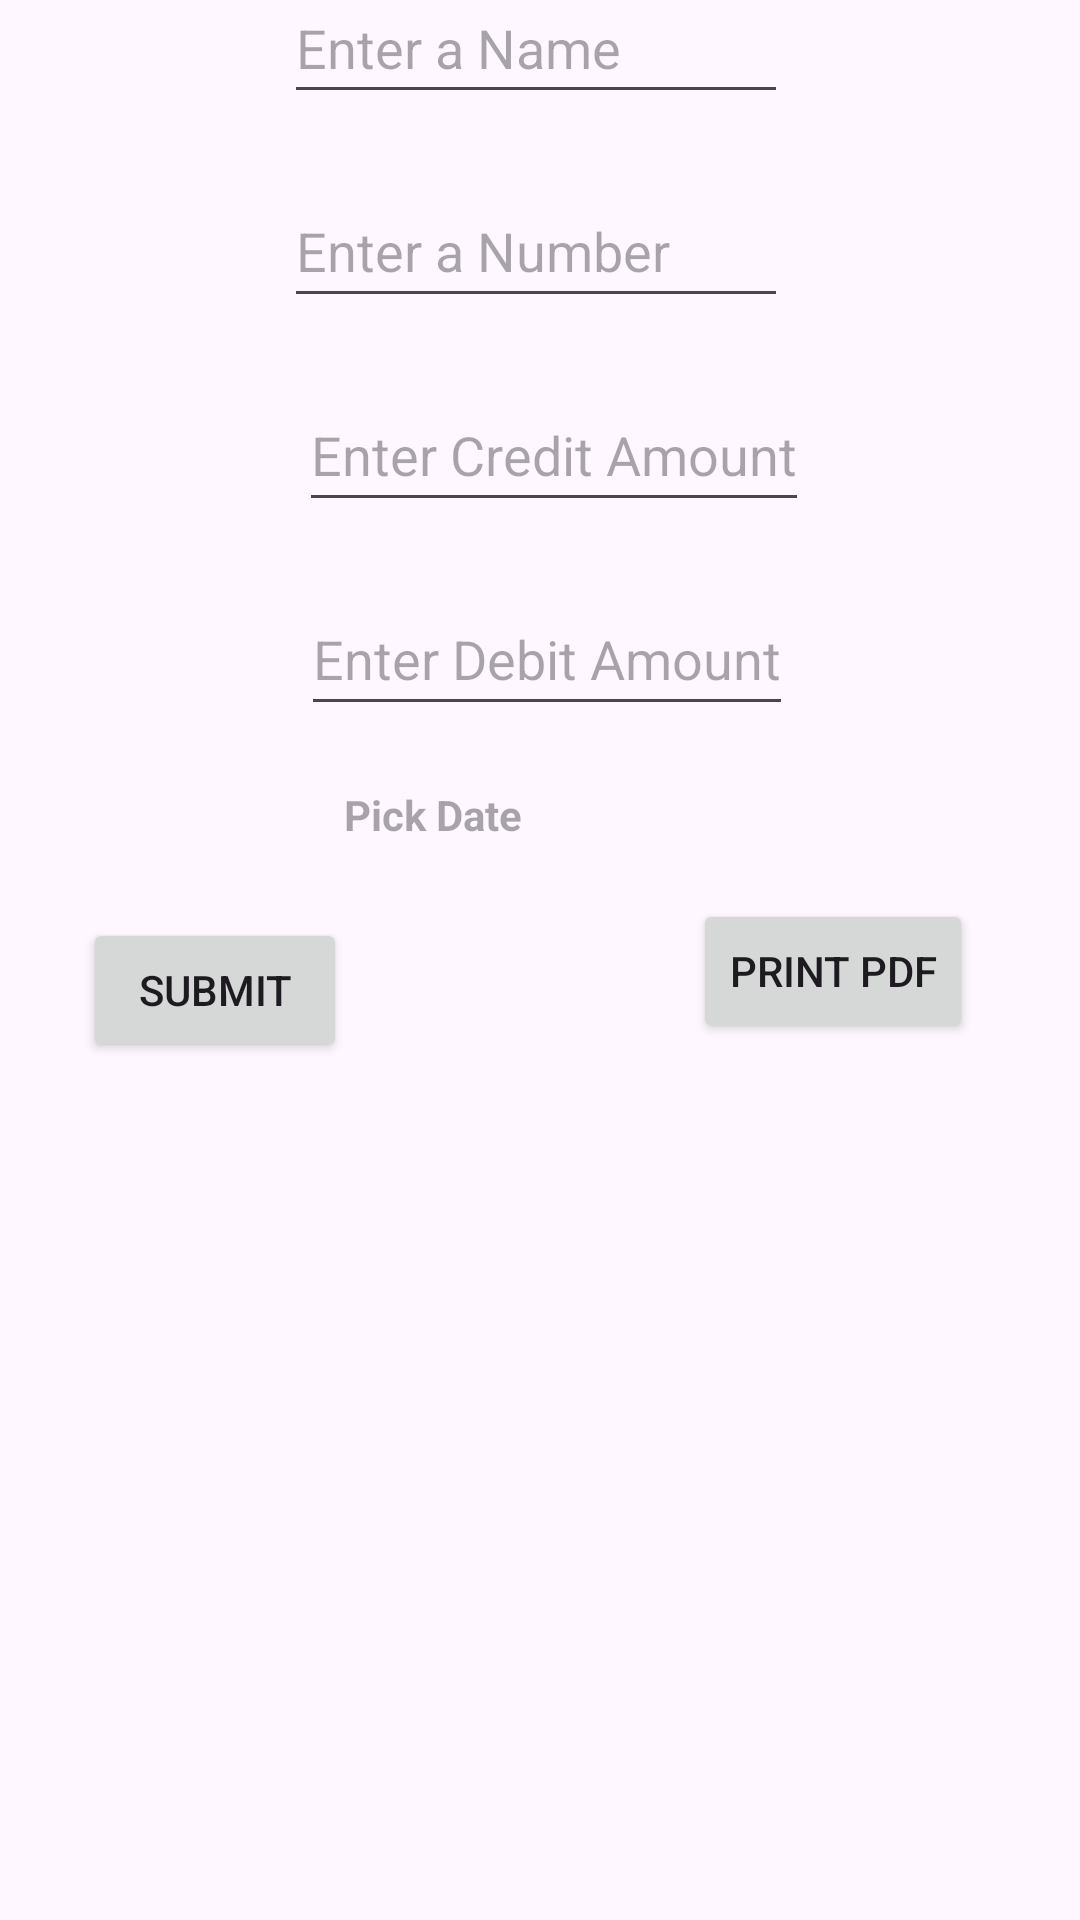

Write the Android layout XML for this screen, with the resource values it uses.
<!-- AndroidManifest.xml: application theme Theme.PdfCreate -->
<!-- res/layout/activity_main.xml -->
<?xml version="1.0" encoding="utf-8"?>
<androidx.constraintlayout.widget.ConstraintLayout xmlns:android="http://schemas.android.com/apk/res/android"
    xmlns:app="http://schemas.android.com/apk/res-auto"
    xmlns:tools="http://schemas.android.com/tools"
    android:layout_width="match_parent"
    android:layout_height="match_parent"
    tools:context=".MainActivity">

    <EditText
        android:id="@+id/name"
        android:layout_width="wrap_content"
        android:layout_height="wrap_content"
        android:layout_marginStart="120dp"
        android:layout_marginTop="44dp"
        android:layout_marginEnd="123dp"
        android:layout_marginBottom="10dp"
        android:ems="8"
        android:minHeight="48dp"
        android:hint="Enter a Name"
        app:layout_constraintBottom_toTopOf="@+id/number"
        app:layout_constraintEnd_toEndOf="parent"
        app:layout_constraintStart_toStartOf="parent"
        app:layout_constraintTop_toTopOf="parent" />

    <EditText
        android:id="@+id/number"
        android:layout_width="wrap_content"
        android:layout_height="wrap_content"
        android:layout_marginStart="120dp"
        android:layout_marginTop="10dp"
        android:layout_marginEnd="123dp"
        android:layout_marginBottom="10dp"
        android:ems="8"
        android:minHeight="48dp"
        android:hint="Enter a Number"
        app:layout_constraintBottom_toTopOf="@+id/c_amount"
        app:layout_constraintEnd_toEndOf="parent"
        app:layout_constraintStart_toStartOf="parent"
        app:layout_constraintTop_toBottomOf="@+id/name" />

    <EditText
        android:id="@+id/c_amount"
        android:layout_width="wrap_content"
        android:layout_height="wrap_content"
        android:layout_marginTop="10dp"
        android:layout_marginBottom="10dp"
        android:minHeight="48dp"
        android:hint="Enter Credit Amount"
        app:layout_constraintBottom_toTopOf="@+id/d_amount"
        app:layout_constraintEnd_toEndOf="parent"
        app:layout_constraintHorizontal_bias="0.524"
        app:layout_constraintStart_toStartOf="parent"
        app:layout_constraintTop_toBottomOf="@+id/number" />

    <EditText
        android:id="@+id/d_amount"
        android:layout_width="wrap_content"
        android:layout_height="wrap_content"
        android:layout_marginTop="10dp"
        android:layout_marginBottom="10dp"
        android:minHeight="48dp"
        android:hint="Enter Debit Amount"
        app:layout_constraintBottom_toTopOf="@+id/date_picker"
        app:layout_constraintEnd_toEndOf="parent"
        app:layout_constraintHorizontal_bias="0.512"
        app:layout_constraintStart_toStartOf="parent"
        app:layout_constraintTop_toBottomOf="@+id/c_amount" />

    <TextView
        android:id="@+id/date_picker"
        android:layout_width="wrap_content"
        android:layout_height="wrap_content"
        android:layout_marginTop="10dp"
        android:layout_marginBottom="15dp"
        android:ems="8"
        android:hint="Pick Date"
        android:textStyle="bold"
        app:layout_constraintBottom_toTopOf="@+id/submit"
        app:layout_constraintEnd_toEndOf="parent"
        app:layout_constraintStart_toStartOf="parent"
        app:layout_constraintTop_toBottomOf="@+id/d_amount" />

    <Button
        android:id="@+id/submit"
        android:layout_width="wrap_content"
        android:layout_height="wrap_content"
        android:layout_marginTop="10dp"
        android:layout_marginBottom="2dp"
        android:text="Submit"
        app:layout_constraintBottom_toTopOf="@+id/recyclerView"
        app:layout_constraintEnd_toStartOf="@+id/pdf"
        app:layout_constraintHorizontal_bias="0.56"
        app:layout_constraintStart_toStartOf="parent"
        app:layout_constraintTop_toBottomOf="@+id/date_picker" />

    <Button
        android:id="@+id/pdf"
        android:layout_width="wrap_content"
        android:layout_height="wrap_content"
        android:layout_marginStart="88dp"
        android:layout_marginTop="10dp"
        android:layout_marginEnd="8dp"
        android:layout_marginBottom="2dp"
        android:text="Print Pdf"
        app:layout_constraintBottom_toTopOf="@+id/recyclerView"
        app:layout_constraintEnd_toEndOf="parent"
        app:layout_constraintStart_toEndOf="@+id/submit"
        app:layout_constraintTop_toBottomOf="@+id/date_picker" />

    <androidx.recyclerview.widget.RecyclerView
        android:id="@+id/recyclerView"
        android:layout_width="409dp"
        android:layout_height="336dp"
        android:layout_marginStart="1dp"
        android:layout_marginTop="2dp"
        android:layout_marginEnd="1dp"
        app:layout_constraintBottom_toBottomOf="parent"
        app:layout_constraintEnd_toEndOf="parent"
        app:layout_constraintHorizontal_bias="0.0"
        app:layout_constraintStart_toStartOf="parent"
        app:layout_constraintTop_toBottomOf="@+id/submit" />


</androidx.constraintlayout.widget.ConstraintLayout>
<!-- resources referenced by this layout -->
<resources>
  <style name="Theme.PdfCreate" parent="Base.Theme.PdfCreate" />
  <style name="Base.Theme.PdfCreate" parent="Theme.Material3.DayNight.NoActionBar">
          
          
      </style>
</resources>
